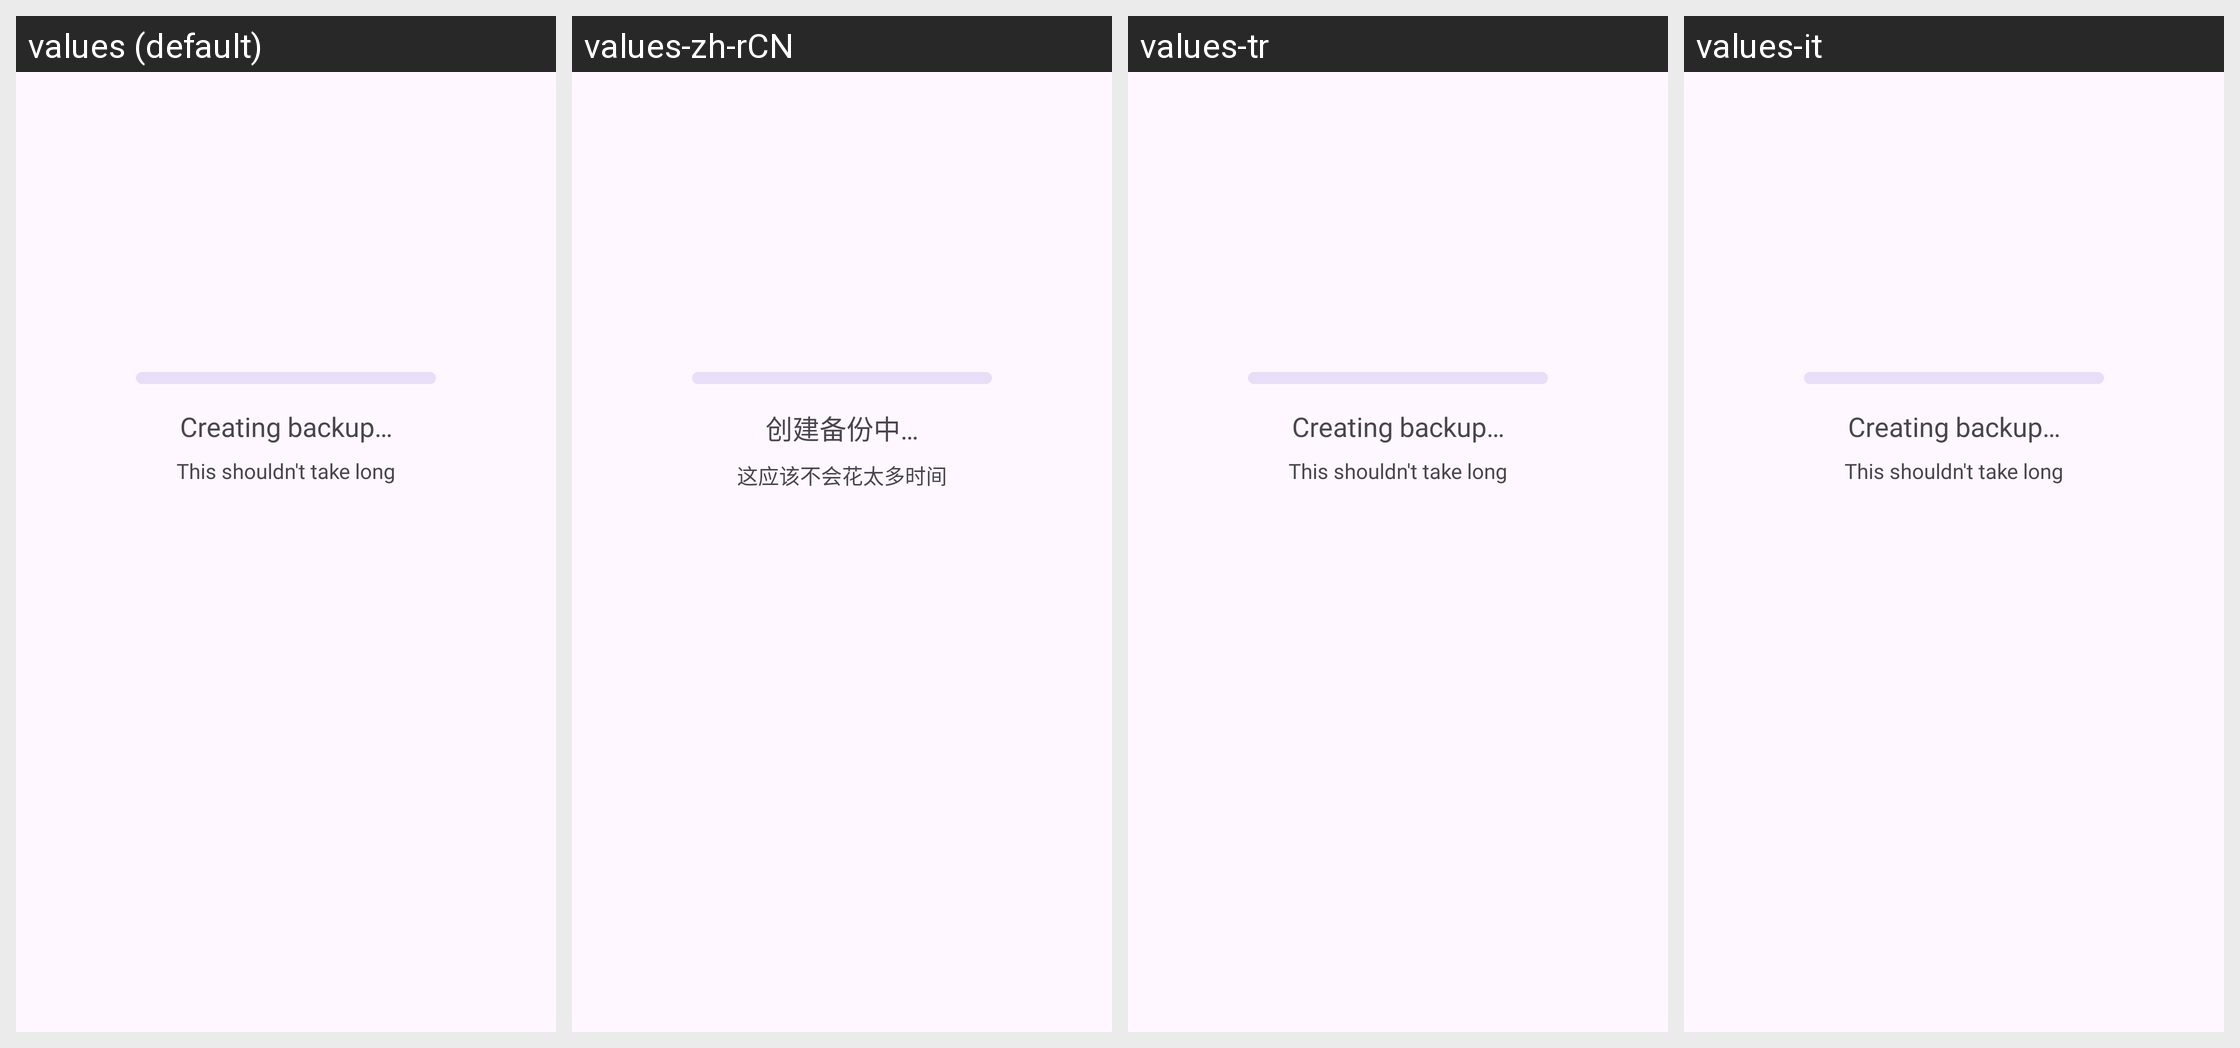

Strings drawn on this Android screen and how each of the app's shown locales translates them:
Android screen res/layout/fragment_settings_backup_restore_backup.xml rendered under 4 locales, left to right: values (default), values-zh-rCN, values-tr, values-it. Device: Nexus 5 (rendered at 1080×1920; each locale shown at half size, 540×960, under a caption strip naming it); theme Theme.TapTap.Splash.
Other locales in the repository, not shown: values-de, values-es, values-fr, values-pl, values-pt-rBR, values-ru, values-uk, values-vi, values-zh-rHK, values-zh-rTW.
Strings drawn on this screen, with the default value and each locale's value (text and hints the layout hard-codes, and strings that could not be matched under every locale, appear in the picture but are not listed):

settings_backuprestore_backup_title
  values: Creating backup…
  values-zh-rCN: 创建备份中…
  values-tr: Creating backup…  [not translated; the default value is used]
  values-it: Creating backup…  [not translated; the default value is used]

settings_backuprestore_backup_desc
  values: This shouldn't take long
  values-zh-rCN: 这应该不会花太多时间
  values-tr: This shouldn't take long  [not translated; the default value is used]
  values-it: This shouldn't take long  [not translated; the default value is used]
